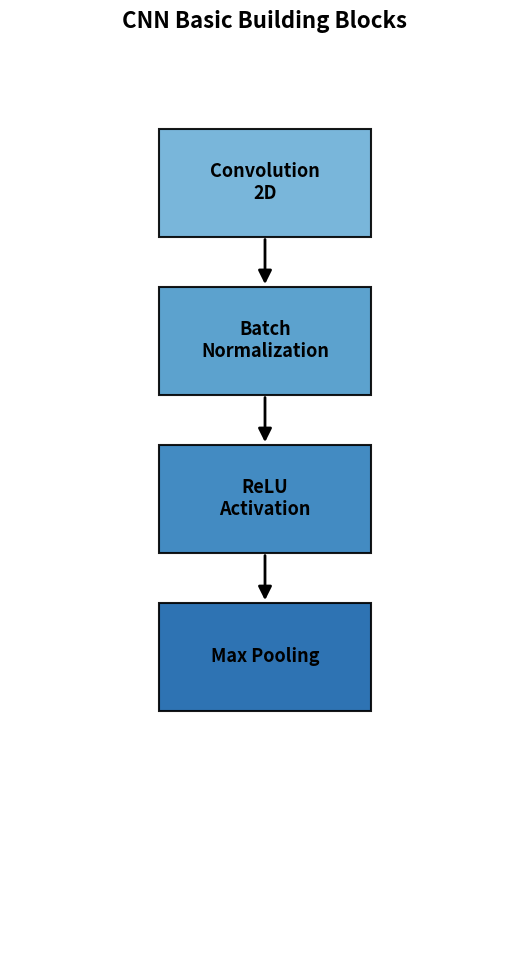

Reproduce this figure in Python. (Note: this script raises an exception after producing the figure.)
import matplotlib.pyplot as plt
import numpy as np
from matplotlib import cm
from matplotlib.patches import FancyArrowPatch, Rectangle


def create_cnn_basic_block_diagram():
    # Create figure and axis with vertical orientation
    fig, ax = plt.subplots(figsize=(6, 10))

    # Remove axes
    ax.set_xlim(0, 6)
    ax.set_ylim(0, 12)
    ax.axis("off")

    # Add a title
    plt.suptitle("CNN Basic Building Blocks", fontsize=16, fontweight="bold", y=0.98)

    # Define block positions and sizes
    block_width = 2.5
    block_height = 1.5
    arrow_length = 0.7

    # Use a nicer color palette - a sequential colormap
    colors = cm.Blues(np.linspace(0.5, 0.8, 4))

    # Block positions (vertical layout - from top to bottom)
    # Starting position is higher to allow for title
    y_start = 10
    conv_pos = (1.75, y_start)
    bn_pos = (1.75, conv_pos[1] - block_height - arrow_length)
    relu_pos = (1.75, bn_pos[1] - block_height - arrow_length)
    pool_pos = (1.75, relu_pos[1] - block_height - arrow_length)

    # Draw blocks
    blocks = [
        (conv_pos, "Convolution\n2D", colors[0]),
        (bn_pos, "Batch\nNormalization", colors[1]),
        (relu_pos, "ReLU\nActivation", colors[2]),
        (pool_pos, "Max Pooling", colors[3]),
    ]

    # Draw blocks with rounded corners and better styling
    for (x, y), label, color in blocks:
        rect = Rectangle(
            (x, y),
            block_width,
            block_height,
            facecolor=color,
            edgecolor="black",
            alpha=0.9,
            linewidth=1.5,
            zorder=2,
        )
        ax.add_patch(rect)
        ax.text(
            x + block_width / 2,
            y + block_height / 2,
            label,
            ha="center",
            va="center",
            fontsize=13,
            fontweight="bold",
            color="black",
            zorder=3,
        )

    # Draw arrows
    arrows = [
        (
            conv_pos[0] + block_width / 2,
            conv_pos[1],
            conv_pos[0] + block_width / 2,
            bn_pos[1] + block_height,
        ),
        (
            bn_pos[0] + block_width / 2,
            bn_pos[1],
            bn_pos[0] + block_width / 2,
            relu_pos[1] + block_height,
        ),
        (
            relu_pos[0] + block_width / 2,
            relu_pos[1],
            relu_pos[0] + block_width / 2,
            pool_pos[1] + block_height,
        ),
    ]

    for x1, y1, x2, y2 in arrows:
        arrow = FancyArrowPatch(
            (x1, y1),
            (x2, y2),
            arrowstyle="-|>",
            color="black",
            linewidth=2,
            mutation_scale=20,
            zorder=1,
        )
        ax.add_patch(arrow)

    # Add a subtle background to make diagram stand out
    ax.set_facecolor("#f9f9f9")

    # Add a border around the entire diagram
    plt.tight_layout(rect=[0.05, 0.02, 0.95, 0.95])

    # Save figure with higher resolution
    plt.savefig("doc/imgs/cnn_basic_block.png", dpi=300, bbox_inches="tight")
    plt.close()


if __name__ == "__main__":
    create_cnn_basic_block_diagram()
